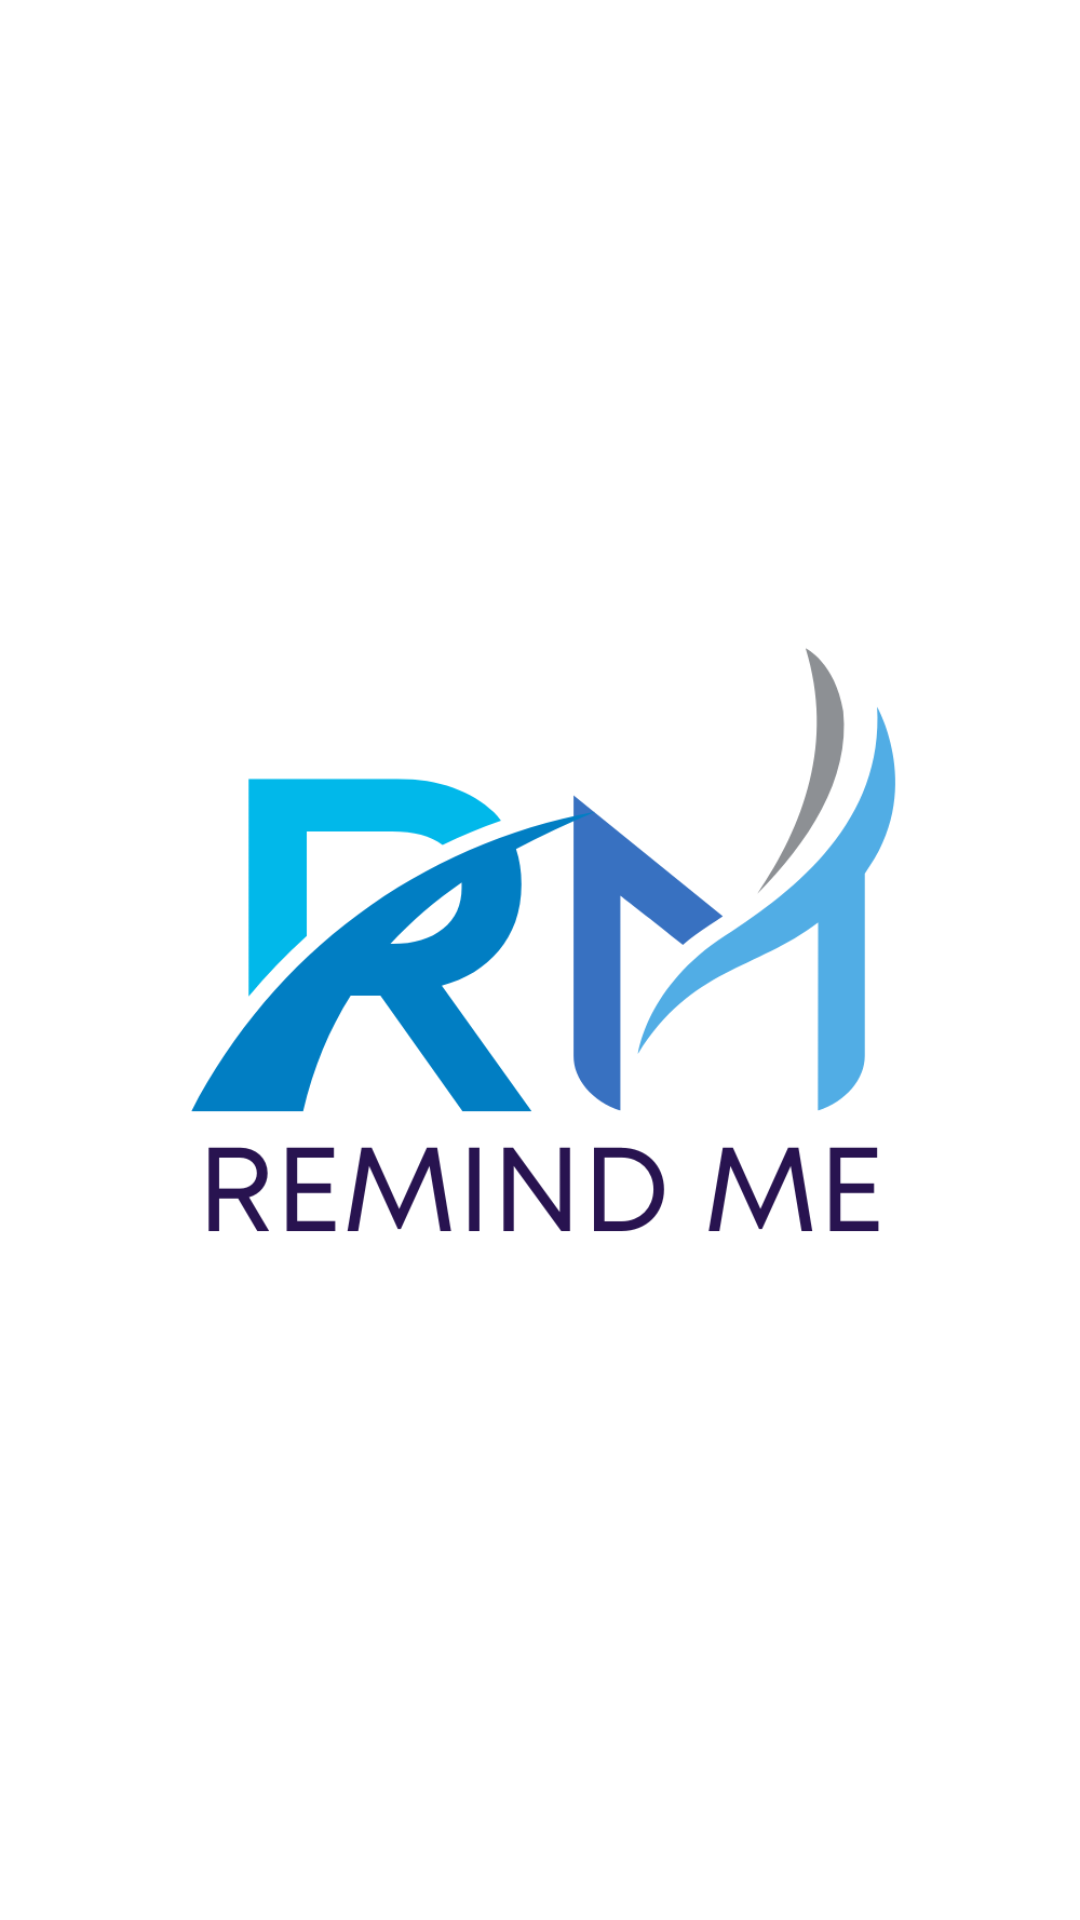

The Android layout XML behind this screen, and the referenced resources:
<!-- AndroidManifest.xml: application theme Theme.MyReadyMe -->
<!-- res/layout/activity_main.xml -->
<?xml version="1.0" encoding="utf-8"?>
<androidx.constraintlayout.widget.ConstraintLayout xmlns:android="http://schemas.android.com/apk/res/android"
    xmlns:app="http://schemas.android.com/apk/res-auto"
    xmlns:tools="http://schemas.android.com/tools"
    android:layout_width="match_parent"
    android:layout_height="match_parent"
    tools:context=".Actitivties.MainActivity"
    android:background="@color/white">

    <ImageView
        android:id="@+id/imageView2"
        android:layout_width="wrap_content"
        android:layout_height="wrap_content"
        app:layout_constraintBottom_toBottomOf="parent"
        app:layout_constraintEnd_toEndOf="parent"
        app:layout_constraintStart_toStartOf="parent"
        app:layout_constraintTop_toTopOf="parent"
        app:srcCompat="@drawable/remindme" />
</androidx.constraintlayout.widget.ConstraintLayout>
<!-- resources referenced by this layout -->
<resources>
  <color name="white">#FFFFFFFF</color>
  <!-- drawable remindme: png bitmap (drawable, 39281 bytes) -->
  <style name="Theme.MyReadyMe" parent="Theme.AppCompat.DayNight.NoActionBar">
          
          <item name="colorPrimary">@color/lavender</item>
          <item name="colorPrimaryVariant">@color/lavender</item>
          <item name="colorOnPrimary">@color/black</item>
          
          <item name="colorSecondary">@color/teal_200</item>
          <item name="colorSecondaryVariant">@color/teal_700</item>
          <item name="colorOnSecondary">@color/black</item>
          
          <item name="android:statusBarColor">?attr/colorPrimaryVariant</item>
          
      </style>
  <color name="lavender">#8692f7</color>
  <color name="black">#FF000000</color>
  <color name="teal_200">#FF03DAC5</color>
  <color name="teal_700">#FF018786</color>
</resources>
